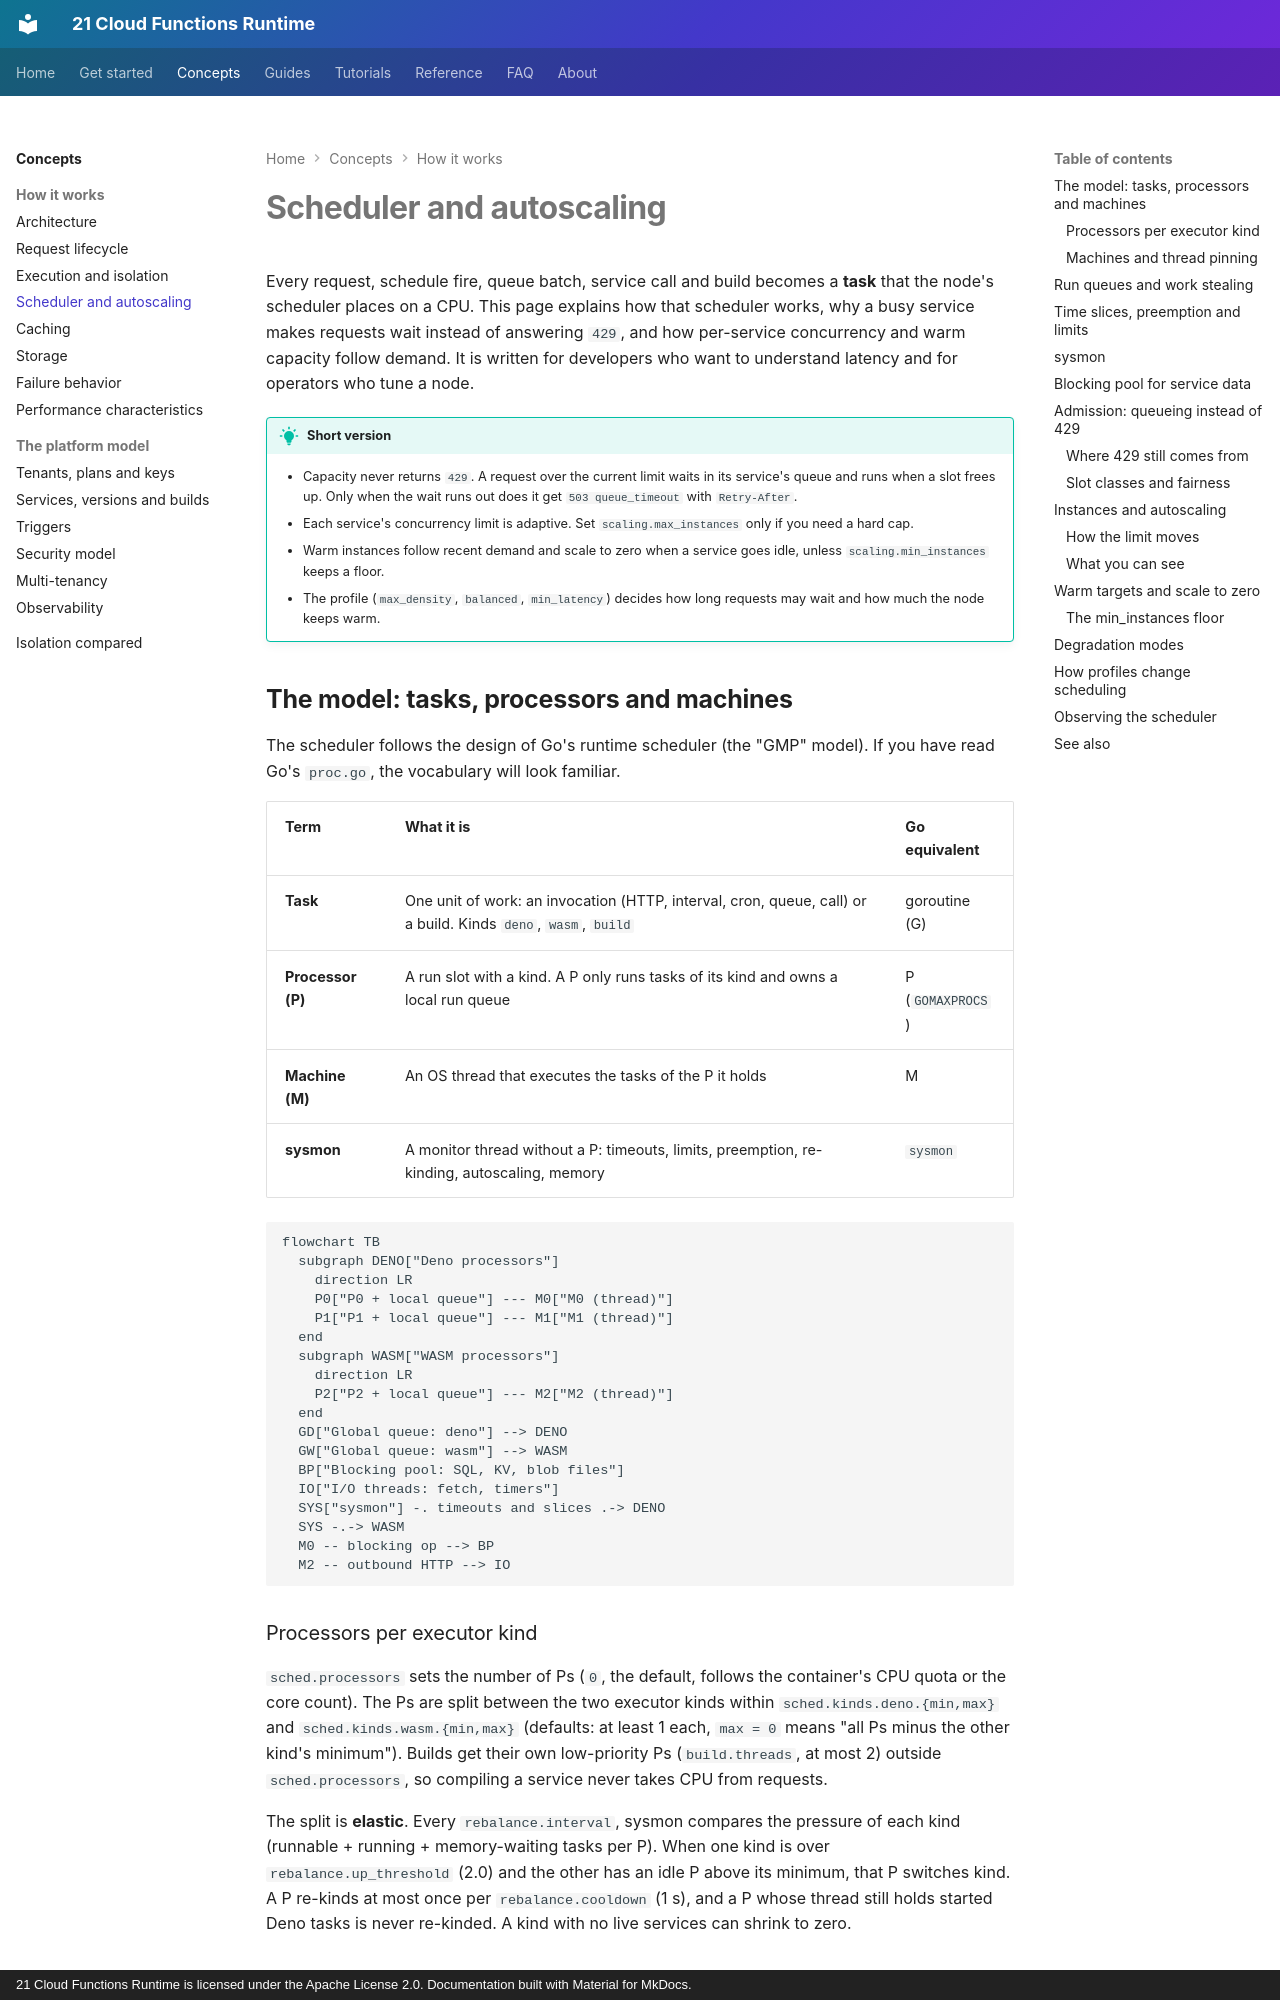

repository: 21-ci/runtime · page: concepts/scheduler/index.html · generator: mkdocs · copyright: 21 Cloud Functions Runtime is licensed under the Apache License 2.0. Documentation built with Material for MkDocs.

---
title: Scheduler and autoscaling
description: How the node runs tasks on processors and threads, queues requests when capacity is busy, and adapts each service's concurrency and warm capacity.
---

# Scheduler and autoscaling

Every request, schedule fire, queue batch, service call and build becomes a **task** that the node's scheduler
places on a CPU. This page explains how that scheduler works, why a busy service makes requests wait instead of
answering `429`, and how per-service concurrency and warm capacity follow demand. It is written for developers who
want to understand latency and for operators who tune a node.

!!! tip "Short version"
    - Capacity never returns `429`. A request over the current limit waits in its service's queue and runs when a slot
      frees up. Only when the wait runs out does it get `503 queue_timeout` with `Retry-After`.
    - Each service's concurrency limit is adaptive. Set `scaling.max_instances` only if you need a hard cap.
    - Warm instances follow recent demand and scale to zero when a service goes idle, unless
      `scaling.min_instances` keeps a floor.
    - The profile (`max_density`, `balanced`, `min_latency`) decides how long requests may wait and how much the node
      keeps warm.

## The model: tasks, processors and machines

The scheduler follows the design of Go's runtime scheduler (the "GMP" model). If you have read Go's `proc.go`, the
vocabulary will look familiar.

| Term | What it is | Go equivalent |
|---|---|---|
| **Task** | One unit of work: an invocation (HTTP, interval, cron, queue, call) or a build. Kinds `deno`, `wasm`, `build` | goroutine (G) |
| **Processor (P)** | A run slot with a kind. A P only runs tasks of its kind and owns a local run queue | P (`GOMAXPROCS`) |
| **Machine (M)** | An OS thread that executes the tasks of the P it holds | M |
| **sysmon** | A monitor thread without a P: timeouts, limits, preemption, re-kinding, autoscaling, memory | `sysmon` |

```mermaid
flowchart TB
  subgraph DENO["Deno processors"]
    direction LR
    P0["P0 + local queue"] --- M0["M0 (thread)"]
    P1["P1 + local queue"] --- M1["M1 (thread)"]
  end
  subgraph WASM["WASM processors"]
    direction LR
    P2["P2 + local queue"] --- M2["M2 (thread)"]
  end
  GD["Global queue: deno"] --> DENO
  GW["Global queue: wasm"] --> WASM
  BP["Blocking pool: SQL, KV, blob files"]
  IO["I/O threads: fetch, timers"]
  SYS["sysmon"] -. timeouts and slices .-> DENO
  SYS -.-> WASM
  M0 -- blocking op --> BP
  M2 -- outbound HTTP --> IO
```

### Processors per executor kind

`sched.processors` sets the number of Ps (`0`, the default, follows the container's CPU quota or the core count).
The Ps are split between the two executor kinds within `sched.kinds.deno.{min,max}` and `sched.kinds.wasm.{min,max}`
(defaults: at least 1 each, `max = 0` means "all Ps minus the other kind's minimum"). Builds get their own
low-priority Ps (`build.threads`, at most 2) outside `sched.processors`, so compiling a service never takes CPU from
requests.

The split is **elastic**. Every `rebalance.interval`, sysmon compares the pressure of each kind (runnable + running +
memory-waiting tasks per P). When one kind is over `rebalance.up_threshold` (2.0) and the other has an idle P above its
minimum, that P switches kind. A P re-kinds at most once per `rebalance.cooldown` (1 s), and a P whose thread still
holds started Deno tasks is never re-kinded. A kind with no live services can shrink to zero.
